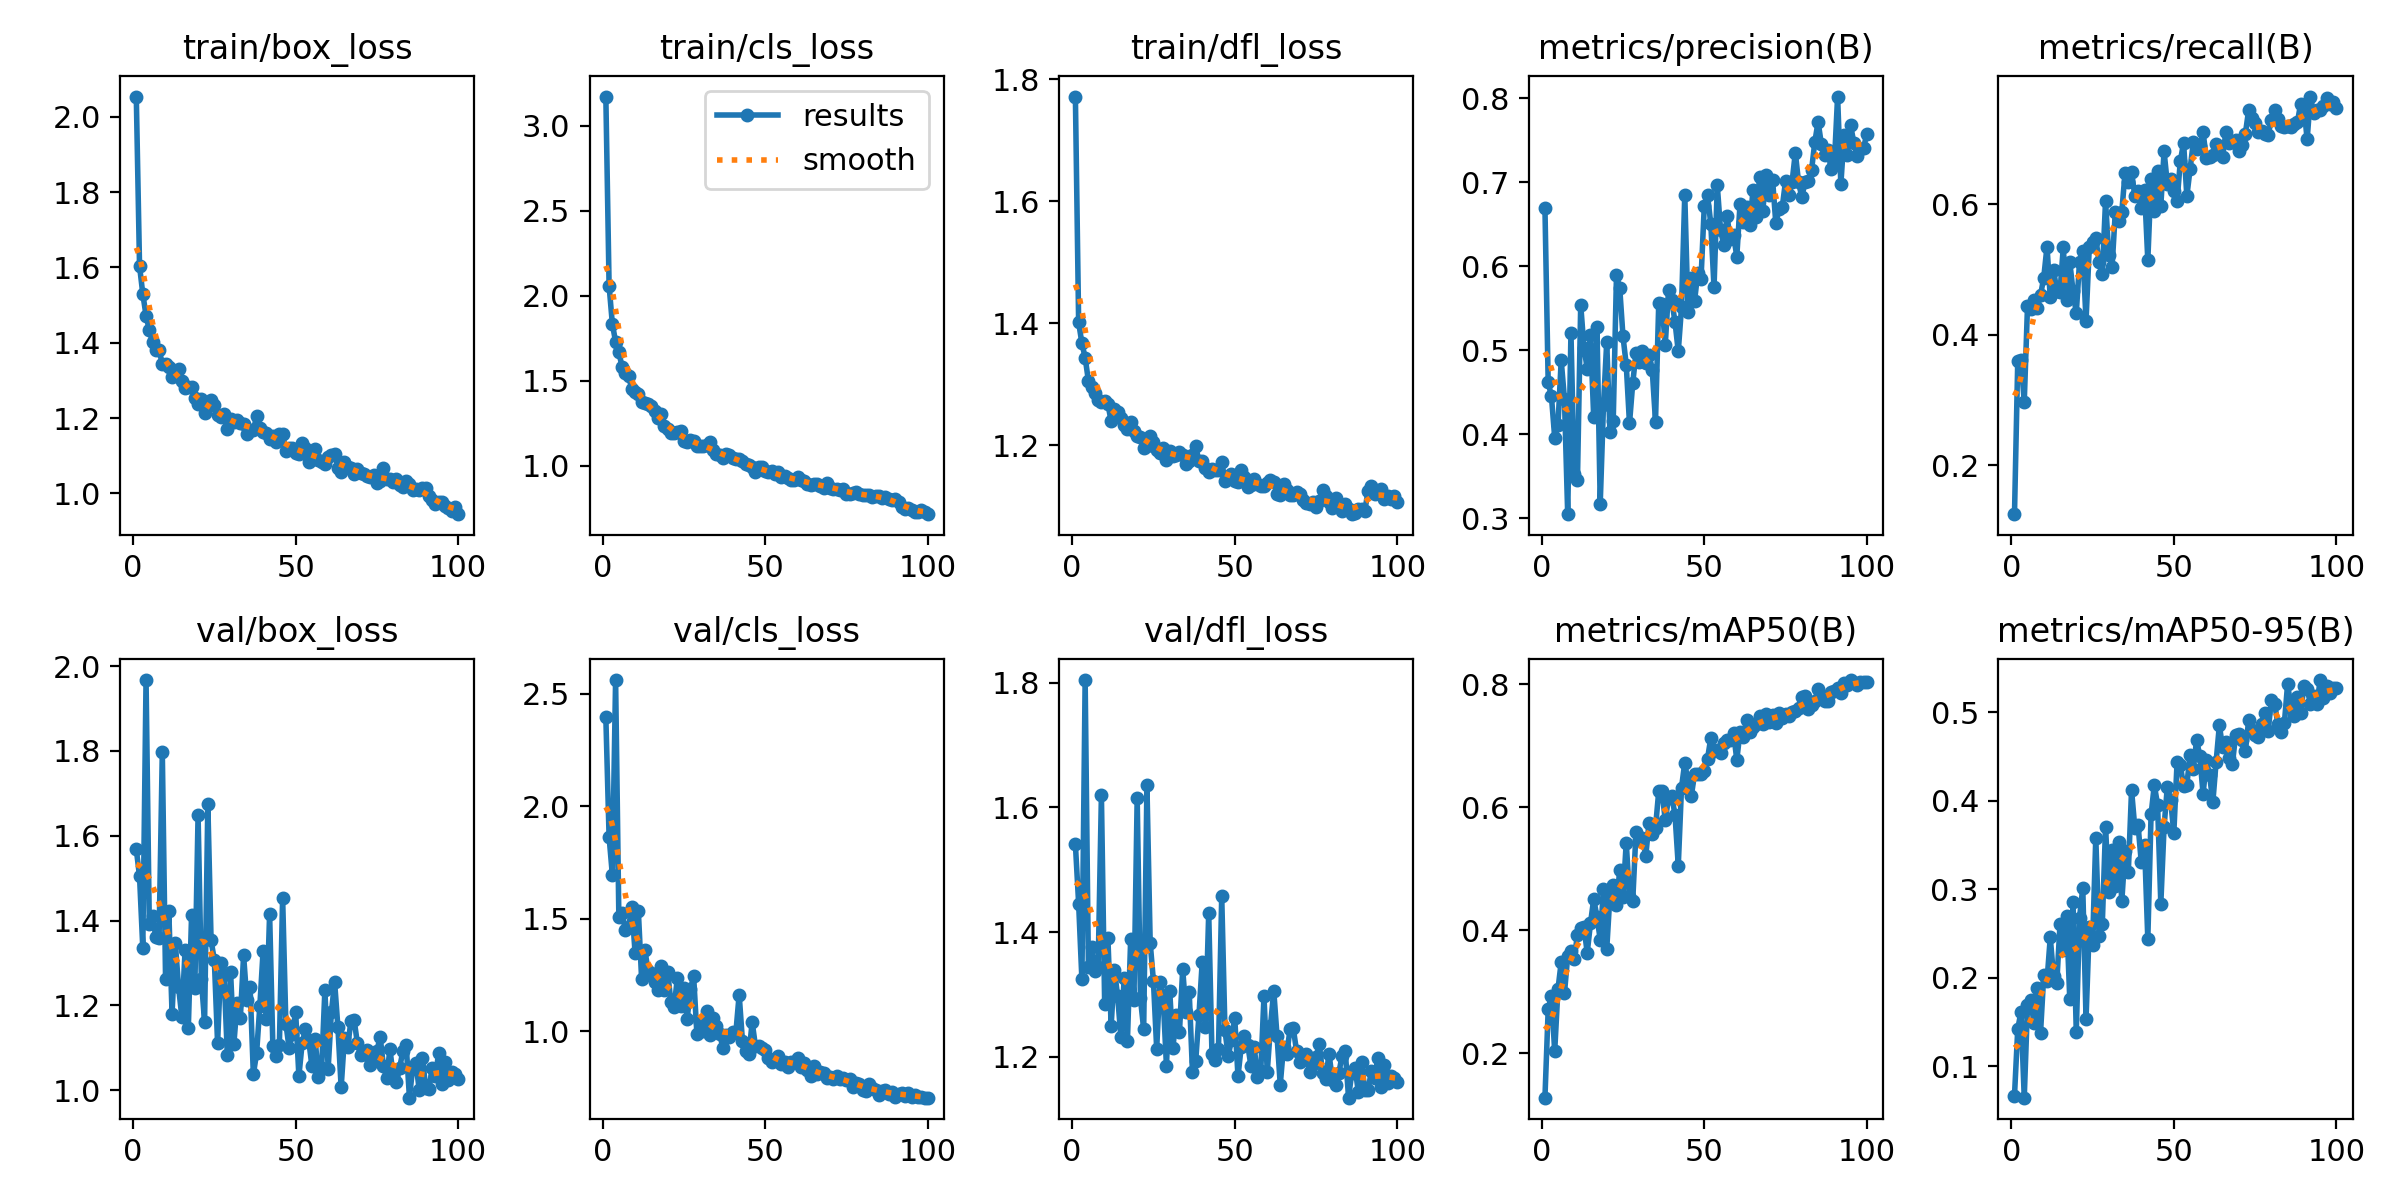

Values plotted in this chart, from the file beside it:
epoch, time, train/box_loss, train/cls_loss, train/dfl_loss, metrics/precision(B), metrics/recall(B), metrics/mAP50(B), metrics/mAP50-95(B), val/box_loss, val/cls_loss, val/dfl_loss, lr/pg0, lr/pg1, lr/pg2
1, 10.36, 2.054, 3.171, 1.771, 0.6695, 0.1249, 0.128, 0.06695, 1.568, 2.396, 1.541, 0.0003299, 0.0003299, 0.0003299
2, 19.88, 1.604, 2.058, 1.401, 0.4614, 0.359, 0.2719, 0.1421, 1.504, 1.864, 1.446, 0.0006567, 0.0006567, 0.0006567
3, 29.05, 1.53, 1.836, 1.367, 0.4448, 0.3614, 0.2938, 0.1617, 1.335, 1.696, 1.324, 0.0009768, 0.0009768, 0.0009768
4, 38.12, 1.472, 1.729, 1.344, 0.3957, 0.2967, 0.2033, 0.06459, 1.967, 2.561, 1.804, 0.0009703, 0.0009703, 0.0009703
5, 47.04, 1.434, 1.668, 1.306, 0.4102, 0.4432, 0.3041, 0.1689, 1.391, 1.509, 1.344, 0.0009604, 0.0009604, 0.0009604
6, 55.86, 1.402, 1.582, 1.295, 0.4876, 0.4387, 0.3483, 0.1746, 1.411, 1.528, 1.376, 0.0009505, 0.0009505, 0.0009505
7, 64.76, 1.382, 1.545, 1.286, 0.4418, 0.4523, 0.2977, 0.1484, 1.361, 1.448, 1.338, 0.0009406, 0.0009406, 0.0009406
8, 73.6, 1.38, 1.526, 1.275, 0.3046, 0.4412, 0.3584, 0.189, 1.358, 1.462, 1.344, 0.0009307, 0.0009307, 0.0009307
9, 82.47, 1.345, 1.453, 1.272, 0.5209, 0.4601, 0.3671, 0.1373, 1.797, 1.555, 1.619, 0.0009208, 0.0009208, 0.0009208
10, 91.29, 1.345, 1.433, 1.273, 0.3525, 0.4875, 0.3543, 0.2029, 1.262, 1.347, 1.285, 0.0009109, 0.0009109, 0.0009109
11, 100.2, 1.335, 1.423, 1.267, 0.3454, 0.5349, 0.393, 0.1965, 1.422, 1.534, 1.39, 0.000901, 0.000901, 0.000901
12, 108.9, 1.309, 1.376, 1.239, 0.554, 0.4572, 0.4036, 0.2455, 1.18, 1.233, 1.25, 0.0008911, 0.0008911, 0.0008911
13, 117.8, 1.324, 1.368, 1.259, 0.5028, 0.4997, 0.4054, 0.2021, 1.347, 1.361, 1.34, 0.0008812, 0.0008812, 0.0008812
14, 126.5, 1.329, 1.365, 1.255, 0.4779, 0.4671, 0.3636, 0.1937, 1.243, 1.27, 1.297, 0.0008713, 0.0008713, 0.0008713
15, 135.4, 1.299, 1.354, 1.245, 0.5178, 0.4658, 0.4113, 0.2606, 1.173, 1.261, 1.231, 0.0008614, 0.0008614, 0.0008614
16, 144.1, 1.28, 1.321, 1.233, 0.4197, 0.5335, 0.4511, 0.2315, 1.33, 1.219, 1.326, 0.0008515, 0.0008515, 0.0008515
17, 152.9, 1.282, 1.279, 1.228, 0.5276, 0.4525, 0.422, 0.2701, 1.146, 1.185, 1.225, 0.0008416, 0.0008416, 0.0008416
18, 161.7, 1.283, 1.306, 1.238, 0.317, 0.5114, 0.385, 0.1758, 1.412, 1.29, 1.389, 0.0008317, 0.0008317, 0.0008317
19, 170.4, 1.253, 1.237, 1.223, 0.4343, 0.4665, 0.4672, 0.2854, 1.241, 1.182, 1.292, 0.0008218, 0.0008218, 0.0008218
20, 179.1, 1.237, 1.216, 1.215, 0.5094, 0.4329, 0.3692, 0.1389, 1.649, 1.265, 1.615, 0.0008119, 0.0008119, 0.0008119
21, 188.3, 1.251, 1.192, 1.214, 0.4024, 0.5114, 0.4582, 0.268, 1.261, 1.132, 1.294, 0.000802, 0.000802, 0.000802
22, 197.4, 1.213, 1.195, 1.196, 0.4158, 0.5288, 0.473, 0.3015, 1.161, 1.109, 1.244, 0.0007921, 0.0007921, 0.0007921
23, 206.2, 1.231, 1.201, 1.198, 0.589, 0.4211, 0.4408, 0.1535, 1.675, 1.239, 1.635, 0.0007822, 0.0007822, 0.0007822
24, 214.9, 1.249, 1.206, 1.216, 0.5739, 0.5342, 0.4986, 0.2573, 1.353, 1.113, 1.383, 0.0007723, 0.0007723, 0.0007723
25, 223.8, 1.234, 1.148, 1.206, 0.5164, 0.5426, 0.4535, 0.2372, 1.307, 1.191, 1.321, 0.0007624, 0.0007624, 0.0007624
26, 232.6, 1.208, 1.139, 1.192, 0.4825, 0.5475, 0.5428, 0.3581, 1.111, 1.055, 1.213, 0.0007525, 0.0007525, 0.0007525
27, 241.3, 1.203, 1.155, 1.188, 0.4125, 0.5117, 0.4553, 0.2476, 1.3, 1.187, 1.32, 0.0007426, 0.0007426, 0.0007426
28, 250.1, 1.212, 1.147, 1.196, 0.4605, 0.4929, 0.4483, 0.2602, 1.271, 1.245, 1.294, 0.0007327, 0.0007327, 0.0007327
29, 258.9, 1.172, 1.117, 1.177, 0.4966, 0.6045, 0.56, 0.3702, 1.083, 0.9892, 1.186, 0.0007228, 0.0007228, 0.0007228
30, 267.6, 1.198, 1.116, 1.191, 0.4853, 0.5219, 0.5462, 0.2963, 1.278, 1.044, 1.306, 0.0007129, 0.0007129, 0.0007129
31, 276.2, 1.191, 1.116, 1.182, 0.4983, 0.5031, 0.5501, 0.3443, 1.108, 1, 1.215, 0.000703, 0.000703, 0.000703
32, 285, 1.196, 1.12, 1.184, 0.4847, 0.5875, 0.5208, 0.3037, 1.205, 1.091, 1.268, 0.0006931, 0.0006931, 0.0006931
33, 293.7, 1.186, 1.139, 1.189, 0.4943, 0.5747, 0.5749, 0.353, 1.171, 0.9845, 1.24, 0.0006832, 0.0006832, 0.0006832
34, 302.5, 1.185, 1.093, 1.185, 0.4758, 0.5879, 0.5566, 0.2863, 1.318, 1.061, 1.34, 0.0006733, 0.0006733, 0.0006733
35, 311.2, 1.157, 1.07, 1.17, 0.4149, 0.648, 0.5671, 0.3434, 1.212, 1.022, 1.272, 0.0006634, 0.0006634, 0.0006634
36, 319.9, 1.168, 1.064, 1.174, 0.5563, 0.6342, 0.6266, 0.3191, 1.243, 0.9889, 1.304, 0.0006535, 0.0006535, 0.0006535
37, 328.6, 1.168, 1.048, 1.184, 0.5545, 0.6497, 0.6263, 0.4119, 1.037, 0.9268, 1.176, 0.0006436, 0.0006436, 0.0006436
38, 337.3, 1.205, 1.068, 1.199, 0.5062, 0.6125, 0.5789, 0.3696, 1.087, 0.9855, 1.193, 0.0006337, 0.0006337, 0.0006337
39, 346.1, 1.173, 1.061, 1.174, 0.571, 0.6202, 0.6151, 0.3723, 1.199, 0.973, 1.267, 0.0006238, 0.0006238, 0.0006238
40, 354.7, 1.164, 1.044, 1.174, 0.5594, 0.5945, 0.6178, 0.3302, 1.328, 0.9972, 1.352, 0.0006139, 0.0006139, 0.0006139
41, 363.6, 1.161, 1.041, 1.164, 0.5333, 0.6217, 0.5881, 0.3499, 1.168, 0.9969, 1.249, 0.000604, 0.000604, 0.000604
42, 372.4, 1.143, 1.041, 1.156, 0.4984, 0.5136, 0.505, 0.2434, 1.416, 1.164, 1.431, 0.0005941, 0.0005941, 0.0005941
43, 381.1, 1.152, 1.027, 1.161, 0.5509, 0.6383, 0.6323, 0.3844, 1.103, 0.959, 1.205, 0.0005842, 0.0005842, 0.0005842
44, 389.7, 1.135, 1.012, 1.16, 0.6851, 0.5893, 0.6726, 0.4176, 1.08, 0.9151, 1.195, 0.0005743, 0.0005743, 0.0005743
45, 398.4, 1.157, 1.007, 1.16, 0.5455, 0.6511, 0.6412, 0.3955, 1.106, 0.9008, 1.212, 0.0005644, 0.0005644, 0.0005644
46, 407, 1.157, 0.9924, 1.172, 0.5858, 0.5975, 0.6179, 0.2836, 1.454, 1.041, 1.457, 0.0005545, 0.0005545, 0.0005545
47, 415.8, 1.113, 0.9652, 1.142, 0.5579, 0.6808, 0.6543, 0.3705, 1.157, 0.9361, 1.242, 0.0005446, 0.0005446, 0.0005446
48, 424.3, 1.12, 0.9929, 1.145, 0.5922, 0.6312, 0.6547, 0.4156, 1.099, 0.9365, 1.201, 0.0005347, 0.0005347, 0.0005347
49, 433, 1.121, 0.9934, 1.154, 0.585, 0.6387, 0.6548, 0.4009, 1.133, 0.9243, 1.227, 0.0005248, 0.0005248, 0.0005248
50, 441.6, 1.108, 0.9701, 1.142, 0.6713, 0.6207, 0.6593, 0.3636, 1.185, 0.9161, 1.263, 0.0005149, 0.0005149, 0.0005149
51, 450.3, 1.104, 0.9633, 1.14, 0.6844, 0.6049, 0.6792, 0.4436, 1.033, 0.8826, 1.169, 0.000505, 0.000505, 0.000505
52, 459, 1.133, 0.9694, 1.159, 0.6504, 0.6657, 0.7127, 0.4398, 1.11, 0.8653, 1.216, 0.0004951, 0.0004951, 0.0004951
53, 467.7, 1.12, 0.9526, 1.148, 0.5746, 0.6941, 0.6913, 0.4168, 1.144, 0.8724, 1.234, 0.0004852, 0.0004852, 0.0004852
54, 476.5, 1.084, 0.9624, 1.132, 0.696, 0.6122, 0.6931, 0.418, 1.119, 0.8919, 1.219, 0.0004753, 0.0004753, 0.0004753
55, 485.2, 1.094, 0.9356, 1.135, 0.6431, 0.6534, 0.6882, 0.4516, 1.057, 0.853, 1.185, 0.0004654, 0.0004654, 0.0004654
56, 493.9, 1.119, 0.9391, 1.145, 0.6252, 0.6952, 0.7042, 0.4361, 1.12, 0.8628, 1.215, 0.0004555, 0.0004555, 0.0004555
57, 502.7, 1.089, 0.9289, 1.137, 0.6592, 0.6839, 0.7099, 0.4687, 1.031, 0.8404, 1.167, 0.0004456, 0.0004456, 0.0004456
58, 511.5, 1.083, 0.915, 1.133, 0.6324, 0.6888, 0.7088, 0.4501, 1.053, 0.8645, 1.177, 0.0004357, 0.0004357, 0.0004357
59, 520.1, 1.077, 0.916, 1.134, 0.6368, 0.7098, 0.7215, 0.4072, 1.237, 0.8651, 1.297, 0.0004258, 0.0004258, 0.0004258
60, 528.7, 1.096, 0.9348, 1.138, 0.6113, 0.6701, 0.6772, 0.4455, 1.051, 0.8834, 1.175, 0.0004159, 0.0004159, 0.0004159
... 40 more rows
